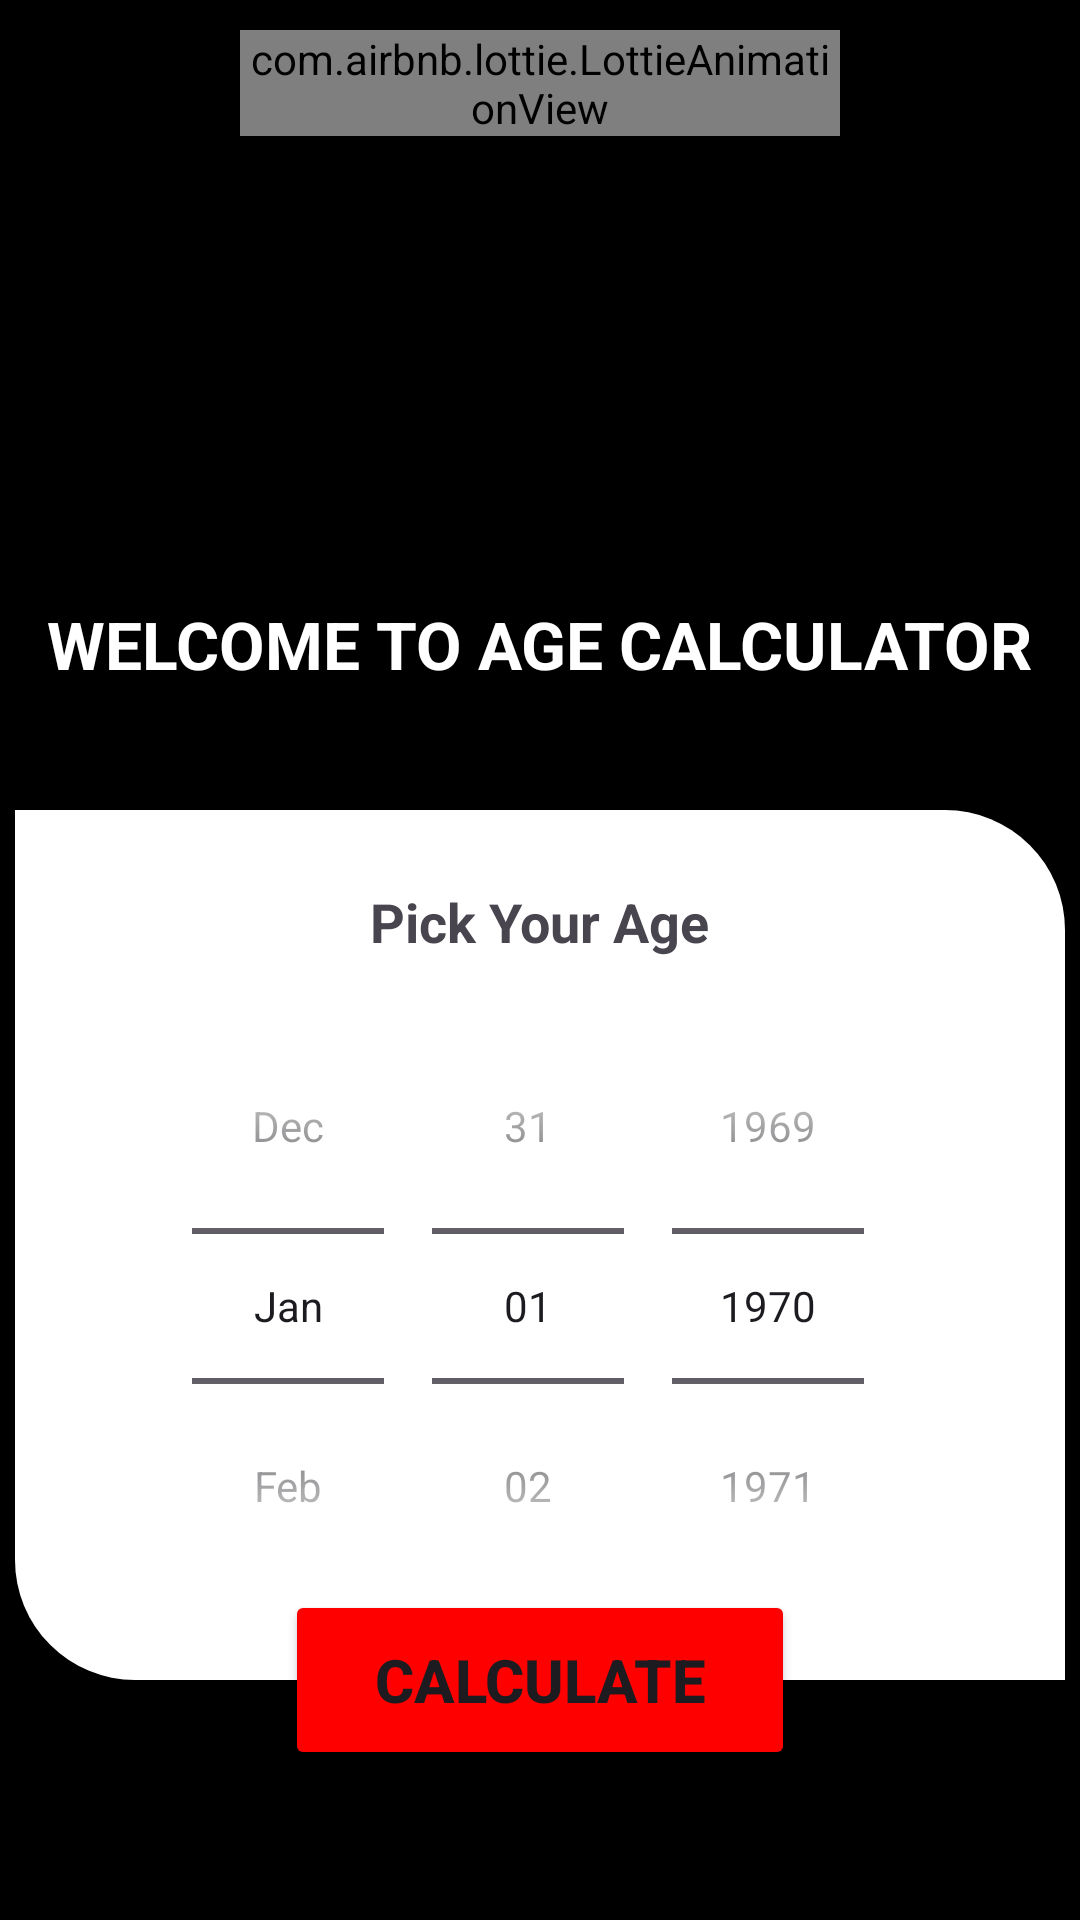

Reconstruct the res/layout file that produces this screen, plus the resources it refers to.
<!-- AndroidManifest.xml: application theme Theme.Convertors -->
<!-- res/layout/activity_age.xml -->
<?xml version="1.0" encoding="utf-8"?>
<RelativeLayout xmlns:android="http://schemas.android.com/apk/res/android"
    xmlns:app="http://schemas.android.com/apk/res-auto"
    xmlns:tools="http://schemas.android.com/tools"
    android:layout_width="match_parent"
    android:layout_height="match_parent"
    android:background="@color/black"
    tools:context=".Age">


    <LinearLayout
        android:layout_width="200dp"
        android:layout_height="200dp"
        android:layout_centerHorizontal="true"
        android:layout_marginTop="10dp">
        <com.airbnb.lottie.LottieAnimationView
            android:id="@+id/animation"
            android:layout_width="match_parent"
            android:layout_height="wrap_content"
            app:lottie_rawRes="@raw/age"
            app:lottie_autoPlay="true"
            app:lottie_loop="false">
        </com.airbnb.lottie.LottieAnimationView>
    </LinearLayout>

    <LinearLayout
        android:layout_width="wrap_content"
        android:layout_height="wrap_content"
        android:layout_centerHorizontal="true">
        <TextView
            android:layout_width="match_parent"
            android:layout_height="match_parent"
            android:text="WELCOME TO AGE CALCULATOR"
            android:textColor="@color/white"
            android:textSize="22sp"
            android:textStyle="bold"
            android:layout_marginTop="200dp"/>
    </LinearLayout>


    <LinearLayout
        android:layout_width="350dp"
        android:layout_height="290dp"
        android:layout_marginTop="270dp"
        android:layout_centerHorizontal="true"
        android:background="@drawable/lay"
        android:orientation="vertical">
        <TextView
            android:id="@+id/age"
            android:layout_marginTop="25dp"
            android:layout_gravity="center"
            android:layout_width="wrap_content"
            android:layout_height="wrap_content"
            android:text="Pick Your Age"
            android:textSize="18sp"
            android:textStyle="bold" />


        <DatePicker
            android:layout_marginTop="10dp"
            android:id="@+id/datePicker"
            android:layout_width="wrap_content"
            android:layout_height="wrap_content"
            android:datePickerMode="spinner"
            android:layout_gravity="center"
            android:calendarViewShown="false"
            />
    </LinearLayout>

    <Button
        android:id="@+id/calculateButton"
        android:layout_width="170dp"
        android:layout_height="60dp"
        android:text="Calculate"
        android:textStyle="bold"
        android:textSize="20sp"
        android:backgroundTint="#FF0000"
        android:layout_marginTop="530dp"
        android:layout_centerHorizontal="true">
    </Button>

</RelativeLayout>
<!-- resources referenced by this layout -->
<resources>
  <!-- drawable lay (drawable) -->
  <?xml version="1.0" encoding="utf-8"?>
  <shape xmlns:android="http://schemas.android.com/apk/res/android"
      android:shape="rectangle">
      <solid
          android:color="@color/white"/>
      <corners
          android:topRightRadius="40dp" android:bottomLeftRadius="40dp"/>
      
  </shape>
  <style name="Theme.Convertors" parent="Base.Theme.Convertors" />
  <style name="Base.Theme.Convertors" parent="Theme.Material3.DayNight.NoActionBar">
          
          
      </style>
  <!-- not gathered from this repository: default colours our renderer supplied (Android Studio template values) -->
  <color name="black">#FF000000</color>
  <color name="white">#FFFFFFFF</color>
</resources>
